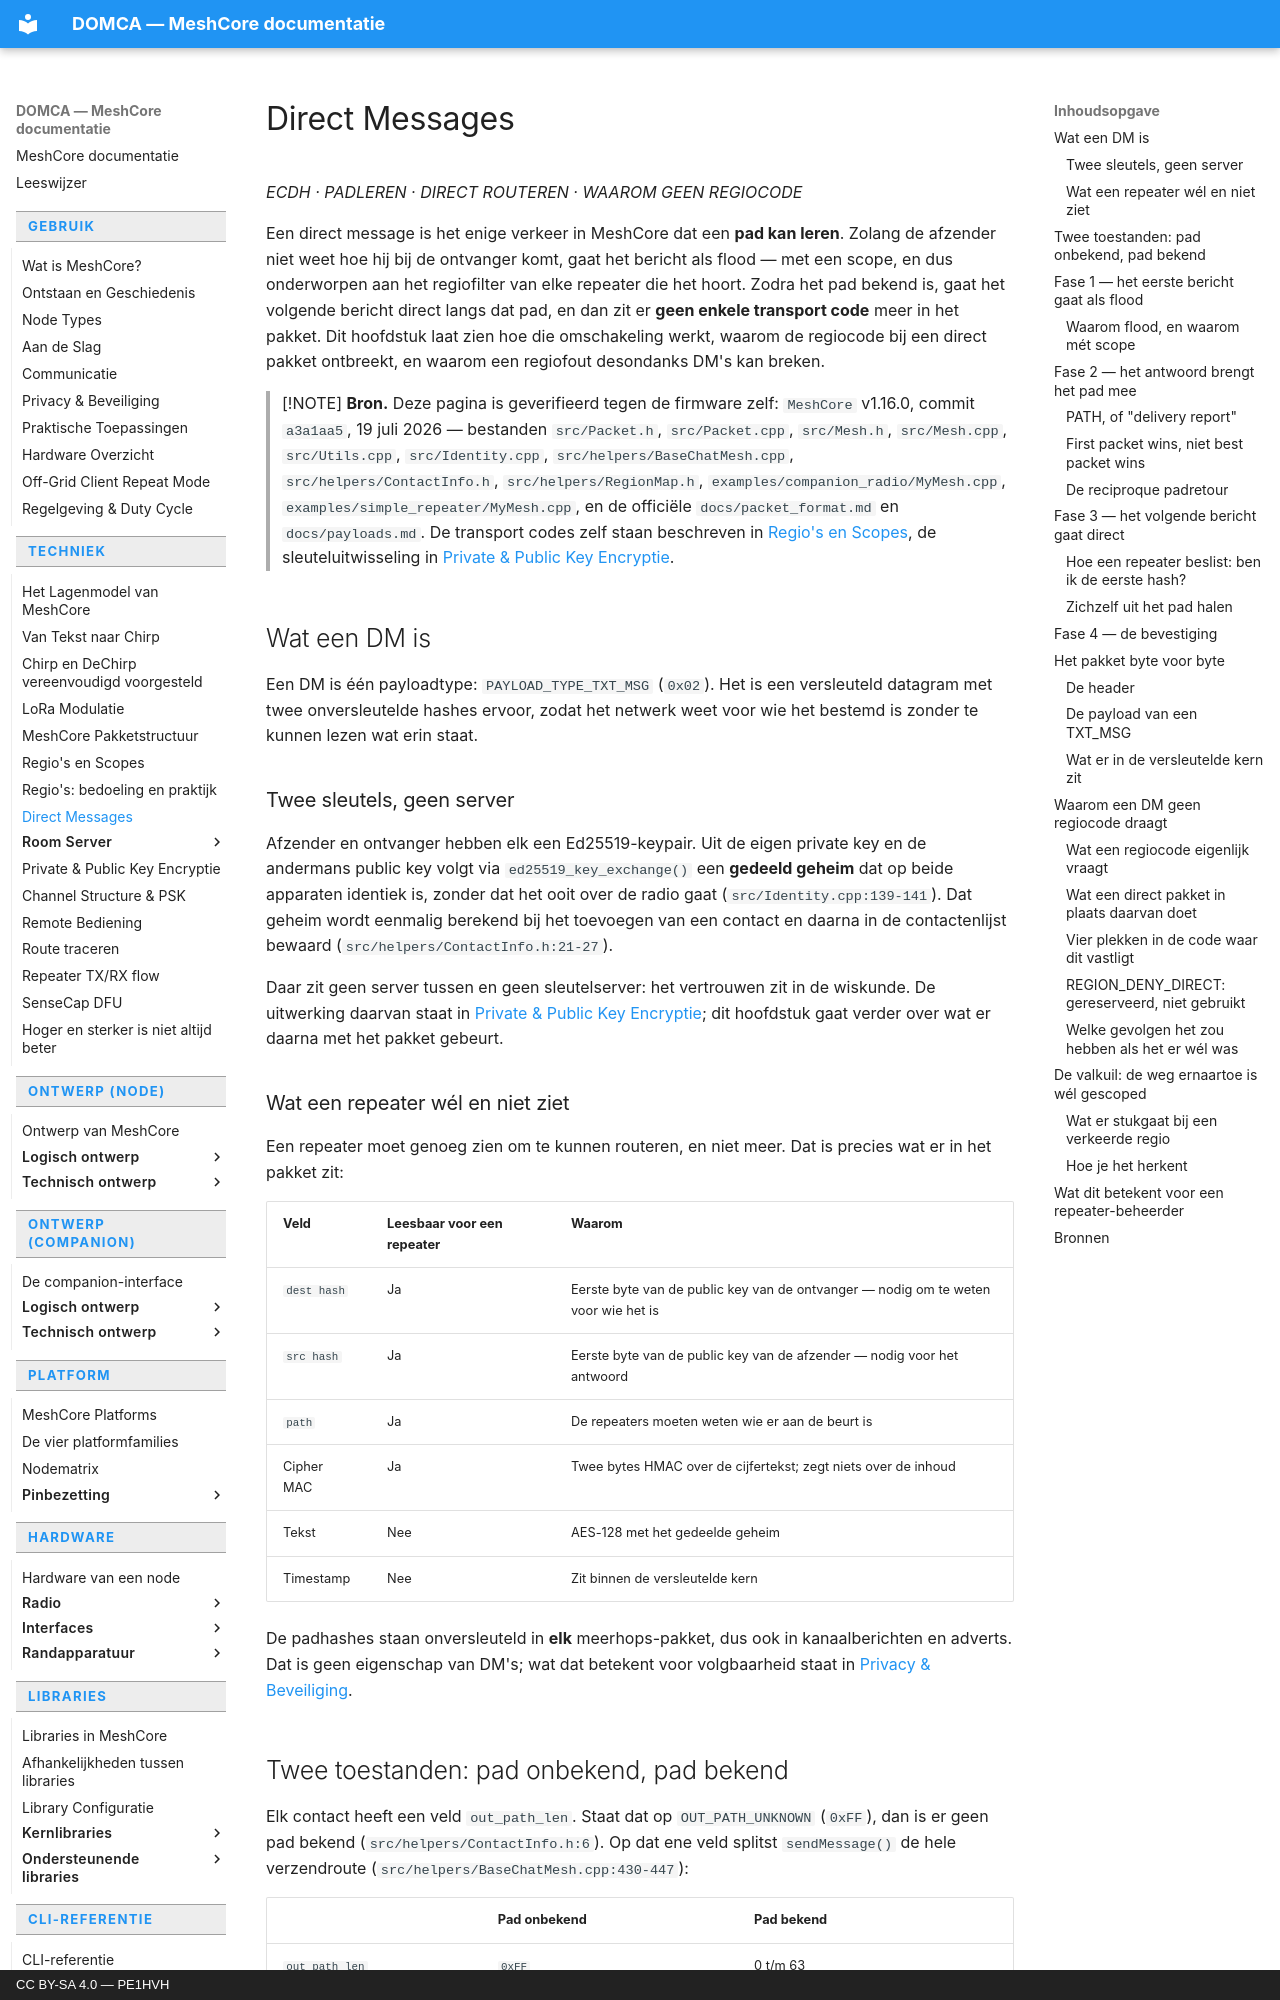

repository: pe1hvh/meshcore-docs · page: nl/technical/direct-messages/index.html · generator: mkdocs · copyright: CC BY-SA 4.0 — PE1HVH

# Direct Messages

*ECDH · PADLEREN · DIRECT ROUTEREN · WAAROM GEEN REGIOCODE*

Een direct message is het enige verkeer in MeshCore dat een **pad kan leren**.
Zolang de afzender niet weet hoe hij bij de ontvanger komt, gaat het bericht als
flood — met een scope, en dus onderworpen aan het regiofilter van elke repeater
die het hoort. Zodra het pad bekend is, gaat het volgende bericht direct langs
dat pad, en dan zit er **geen enkele transport code** meer in het pakket. Dit
hoofdstuk laat zien hoe die omschakeling werkt, waarom de regiocode bij een
direct pakket ontbreekt, en waarom een regiofout desondanks DM's kan breken.

> [!NOTE]
> **Bron.** Deze pagina is geverifieerd tegen de firmware zelf: `MeshCore`
> v1.16.0, commit `a3a1aa5`, 19 juli 2026 — bestanden `src/Packet.h`,
> `src/Packet.cpp`, `src/Mesh.h`, `src/Mesh.cpp`, `src/Utils.cpp`,
> `src/Identity.cpp`, `src/helpers/BaseChatMesh.cpp`,
> `src/helpers/ContactInfo.h`, `src/helpers/RegionMap.h`,
> `examples/companion_radio/MyMesh.cpp`,
> `examples/simple_repeater/MyMesh.cpp`, en de officiële `docs/packet_format.md`
> en `docs/payloads.md`. De transport codes zelf staan beschreven in
> [Regio's en Scopes](regions-and-scopes.md), de sleuteluitwisseling in
> [Private & Public Key Encryptie](key-encryption.md).

## Wat een DM is

Een DM is één payloadtype: `PAYLOAD_TYPE_TXT_MSG` (`0x02`). Het is een
versleuteld datagram met twee onversleutelde hashes ervoor, zodat het netwerk
weet voor wie het bestemd is zonder te kunnen lezen wat erin staat.

### Twee sleutels, geen server

Afzender en ontvanger hebben elk een Ed25519-keypair. Uit de eigen private key
en de andermans public key volgt via `ed25519_key_exchange()` een **gedeeld
geheim** dat op beide apparaten identiek is, zonder dat het ooit over de radio
gaat (`src/Identity.cpp:139-141`). Dat geheim wordt eenmalig berekend bij het
toevoegen van een contact en daarna in de contactenlijst bewaard
(`src/helpers/ContactInfo.h:21-27`).

Daar zit geen server tussen en geen sleutelserver: het vertrouwen zit in de
wiskunde. De uitwerking daarvan staat in
[Private & Public Key Encryptie](key-encryption.md); dit hoofdstuk gaat verder
over wat er daarna met het pakket gebeurt.

### Wat een repeater wél en niet ziet

Een repeater moet genoeg zien om te kunnen routeren, en niet meer. Dat is precies
wat er in het pakket zit:

| Veld | Leesbaar voor een repeater | Waarom |
|---|---|---|
| `dest hash` | Ja | Eerste byte van de public key van de ontvanger — nodig om te weten voor wie het is |
| `src hash` | Ja | Eerste byte van de public key van de afzender — nodig voor het antwoord |
| `path` | Ja | De repeaters moeten weten wie er aan de beurt is |
| Cipher MAC | Ja | Twee bytes HMAC over de cijfertekst; zegt niets over de inhoud |
| Tekst | Nee | AES-128 met het gedeelde geheim |
| Timestamp | Nee | Zit binnen de versleutelde kern |

De padhashes staan onversleuteld in **elk** meerhops-pakket, dus ook in
kanaalberichten en adverts. Dat is geen eigenschap van DM's; wat dat betekent
voor volgbaarheid staat in [Privacy & Beveiliging](../usage/privacy.md).
